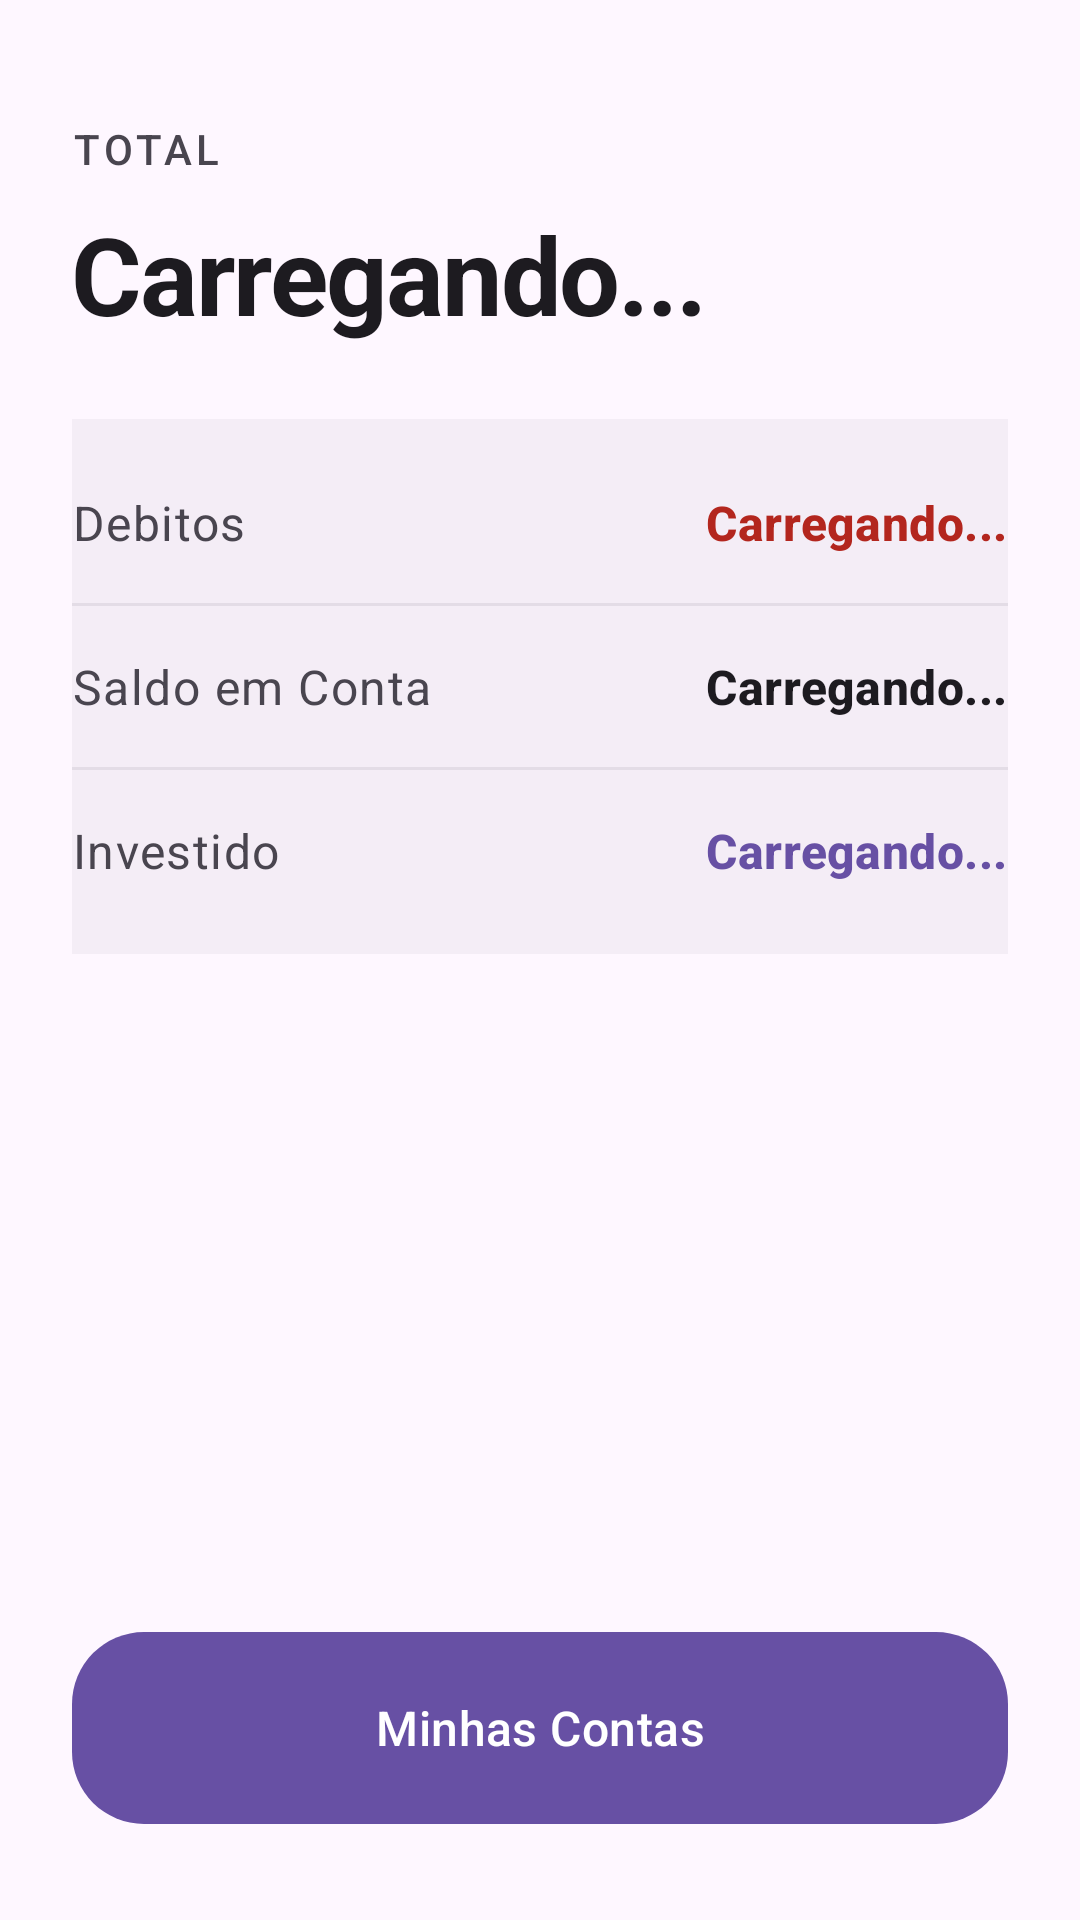

This screen was rendered from an Android layout file. Write that file and the resources it references.
<!-- AndroidManifest.xml: application theme Theme.MeuControleFinaceiro -->
<!-- res/layout/fragment_home.xml -->
<?xml version="1.0" encoding="utf-8"?>
<androidx.constraintlayout.widget.ConstraintLayout xmlns:android="http://schemas.android.com/apk/res/android"
    xmlns:app="http://schemas.android.com/apk/res-auto"
    xmlns:tools="http://schemas.android.com/tools"
    android:layout_width="match_parent"
    android:layout_height="match_parent"
    android:background="?attr/colorSurface"
    android:padding="24dp"
    tools:context=".ui.home.HomeFragment">

    <View
        android:layout_width="0dp"
        android:layout_height="0dp"
        android:background="@color/white"
        android:backgroundTint="?attr/colorSurfaceContainerHighest"
        android:alpha="0.4"
        app:layout_constraintBottom_toBottomOf="@+id/textSaldoTotalInvestido"
        app:layout_constraintEnd_toEndOf="parent"
        app:layout_constraintStart_toStartOf="parent"
        app:layout_constraintTop_toTopOf="@+id/textView9"
        android:layout_marginTop="-24dp"
        android:layout_marginBottom="-24dp"
        android:layout_marginStart="-16dp"
        android:layout_marginEnd="-16dp" />

    <TextView
        android:id="@+id/textView6"
        android:layout_width="wrap_content"
        android:layout_height="wrap_content"
        android:layout_marginTop="16dp"
        android:text="@string/saldoTotal"
        android:textAppearance="?attr/textAppearanceLabelLarge"
        android:textColor="?attr/colorOnSurfaceVariant"
        android:textAllCaps="true"
        android:letterSpacing="0.1"
        app:layout_constraintStart_toStartOf="parent"
        app:layout_constraintTop_toTopOf="parent" />

    <TextView
        android:id="@+id/textTotal"
        android:layout_width="wrap_content"
        android:layout_height="wrap_content"
        android:layout_marginTop="8dp"
        android:letterSpacing="-0.02"
        android:text="@string/carregando"
        android:textAppearance="?attr/textAppearanceDisplaySmall"
        android:textColor="?attr/colorOnSurface"
        android:textStyle="bold"
        app:layout_constraintStart_toStartOf="parent"
        app:layout_constraintTop_toBottomOf="@+id/textView6" />

    <TextView
        android:id="@+id/textView9"
        android:layout_width="wrap_content"
        android:layout_height="wrap_content"
        android:layout_marginTop="48dp"
        android:text="@string/debitos"
        android:textAppearance="?attr/textAppearanceBodyLarge"
        android:textColor="?attr/colorOnSurfaceVariant"
        app:layout_constraintStart_toStartOf="@+id/textView6"
        app:layout_constraintTop_toBottomOf="@+id/textTotal" />

    <TextView
        android:id="@+id/textDebitosTotal"
        android:layout_width="wrap_content"
        android:layout_height="wrap_content"
        android:text="@string/carregando"
        android:textAppearance="?attr/textAppearanceTitleMedium"
        android:textColor="?attr/colorError"
        android:textStyle="bold"
        app:layout_constraintBottom_toBottomOf="@+id/textView9"
        app:layout_constraintEnd_toEndOf="parent"
        app:layout_constraintTop_toTopOf="@+id/textView9" />

    <View
        android:id="@+id/divider1"
        android:layout_width="0dp"
        android:layout_height="1dp"
        android:layout_marginTop="16dp"
        android:background="?attr/colorOutlineVariant"
        android:alpha="0.4"
        app:layout_constraintEnd_toEndOf="parent"
        app:layout_constraintStart_toStartOf="parent"
        app:layout_constraintTop_toBottomOf="@+id/textView9"
        tools:layout_editor_absoluteX="24dp" />

    <TextView
        android:id="@+id/textView11"
        android:layout_width="wrap_content"
        android:layout_height="wrap_content"
        android:layout_marginTop="16dp"
        android:text="@string/emConta"
        android:textAppearance="?attr/textAppearanceBodyLarge"
        android:textColor="?attr/colorOnSurfaceVariant"
        app:layout_constraintStart_toStartOf="@+id/textView6"
        app:layout_constraintTop_toBottomOf="@+id/divider1" />

    <TextView
        android:id="@+id/textSaldoEmContaTotal"
        android:layout_width="wrap_content"
        android:layout_height="wrap_content"
        android:text="@string/carregando"
        android:textAppearance="?attr/textAppearanceTitleMedium"
        android:textColor="?attr/colorOnSurface"
        android:textStyle="bold"
        app:layout_constraintBottom_toBottomOf="@+id/textView11"
        app:layout_constraintEnd_toEndOf="parent"
        app:layout_constraintTop_toTopOf="@+id/textView11" />

    <View
        android:id="@+id/divider2"
        android:layout_width="0dp"
        android:layout_height="1dp"
        android:layout_marginTop="16dp"
        android:background="?attr/colorOutlineVariant"
        android:alpha="0.4"
        app:layout_constraintEnd_toEndOf="parent"
        app:layout_constraintStart_toStartOf="parent"
        app:layout_constraintTop_toBottomOf="@+id/textView11"
        tools:layout_editor_absoluteX="24dp" />

    <TextView
        android:id="@+id/textDescricaoTranzacao"
        android:layout_width="wrap_content"
        android:layout_height="wrap_content"
        android:layout_marginTop="16dp"
        android:text="@string/app_investidoSaldo"
        android:textAppearance="?attr/textAppearanceBodyLarge"
        android:textColor="?attr/colorOnSurfaceVariant"
        app:layout_constraintStart_toStartOf="@+id/textView6"
        app:layout_constraintTop_toBottomOf="@+id/divider2" />

    <TextView
        android:id="@+id/textSaldoTotalInvestido"
        android:layout_width="wrap_content"
        android:layout_height="wrap_content"
        android:text="@string/carregando"
        android:textAppearance="?attr/textAppearanceTitleMedium"
        android:textColor="?attr/colorPrimary"
        android:textStyle="bold"
        app:layout_constraintBottom_toBottomOf="@+id/textDescricaoTranzacao"
        app:layout_constraintEnd_toEndOf="parent"
        app:layout_constraintTop_toTopOf="@+id/textDescricaoTranzacao" />

    <com.google.android.material.button.MaterialButton
        android:id="@+id/btnContas"
        style="@style/Widget.Material3.Button"
        android:layout_width="0dp"
        android:layout_height="64dp"
        android:layout_marginBottom="8dp"
        android:text="@string/minhas_contas"
        android:textAppearance="?attr/textAppearanceTitleMedium"
        app:cornerRadius="24dp"
        android:insetBottom="0dp"
        android:insetTop="0dp"
        app:layout_constraintBottom_toBottomOf="parent"
        app:layout_constraintEnd_toEndOf="parent"
        app:layout_constraintStart_toStartOf="parent" />

</androidx.constraintlayout.widget.ConstraintLayout>
<!-- resources referenced by this layout -->
<resources>
  <color name="white">#FFFFFFFF</color>
  <string name="app_investidoSaldo">Investido</string>
  <string name="carregando">Carregando...</string>
  <string name="debitos">Debitos</string>
  <string name="emConta">Saldo em Conta</string>
  <string name="minhas_contas">Minhas Contas</string>
  <string name="saldoTotal">Total</string>
  <style name="Theme.MeuControleFinaceiro" parent="Base.Theme.MeuControleFinaceiro" />
  <style name="Base.Theme.MeuControleFinaceiro" parent="Theme.Material3.DayNight.NoActionBar">
          
  
  
      </style>
</resources>
